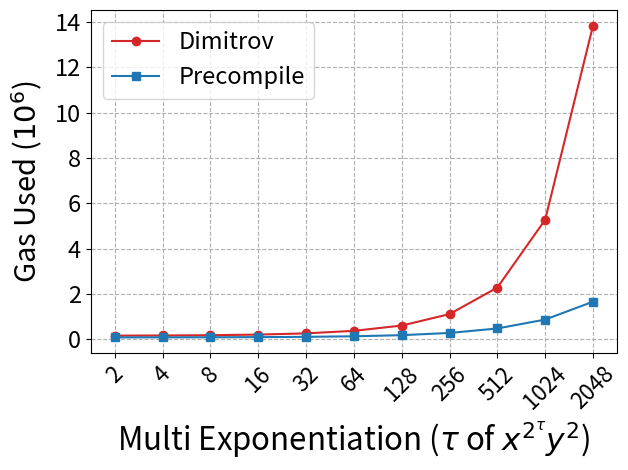

Python code for this plot:
# Copyright 2024 justin
# 
# Licensed under the Apache License, Version 2.0 (the "License");
# you may not use this file except in compliance with the License.
# You may obtain a copy of the License at
# 
#     http://www.apache.org/licenses/LICENSE-2.0
# 
# Unless required by applicable law or agreed to in writing, software
# distributed under the License is distributed on an "AS IS" BASIS,
# WITHOUT WARRANTIES OR CONDITIONS OF ANY KIND, either express or implied.
# See the License for the specific language governing permissions and
# limitations under the License.

# x^( 2^2 ) * y^(2^1)
# dimitrov estimateGasResult 167014n
# precompile estimateGasResult 90802n
# x^( 2^4 ) * y^(2^1)
# dimitrov estimateGasResult 173439n
# precompile estimateGasResult 92432n
# x^( 2^8 ) * y^(2^1)
# dimitrov estimateGasResult 186683n
# precompile estimateGasResult 95460n
# x^( 2^16 ) * y^(2^1)
# dimitrov estimateGasResult 213340n
# precompile estimateGasResult 101702n
# x^( 2^32 ) * y^(2^1)
# dimitrov estimateGasResult 267736n
# precompile estimateGasResult 113892n
# x^( 2^64 ) * y^(2^1)
# dimitrov estimateGasResult 378915n
# precompile estimateGasResult 138482n
# x^( 2^128 ) * y^(2^1)
# dimitrov estimateGasResult 611188n
# precompile estimateGasResult 187600n
# x^( 2^256 ) * y^(2^1)
# dimitrov estimateGasResult 1116865n
# precompile estimateGasResult 286065n
# x^( 2^512 ) * y^(2^1)
# dimitrov estimateGasResult 2288811n
# precompile estimateGasResult 482855n
# x^( 2^1024 ) * y^(2^1)
# dimitrov estimateGasResult 5278736n
# precompile estimateGasResult 876283n
# x^( 2^2048 ) * y^(2^1)
# dimitrov estimateGasResult 13842970n
# precompile estimateGasResult 1663999n

import matplotlib.pyplot as plt
import matplotlib.lines as mlines
import numpy as np
from matplotlib.ticker import FuncFormatter

# x = ["$x^{2^{32}}  y^{2}$", "$x^{2^{64}}  y^{2}$", "$x^{2^{128}}  y^{2}$", "$x^{2^{256}}  y^{2}$", "$x^{2^{512}}  y^{2}$", "$x^{2^{1024}}  y^{2}$", "$x^{2^{2048}}  y^{2}$"]
x = ['2', '4', '8', '16', '32', '64', '128', '256', '512', '1024', '2048']

dimitrov = [167014, 173439, 186683, 213340, 267736, 378915, 611188, 1116865, 2288811, 5278736, 13842970]
precompile = [90802, 92432, 95460, 101702, 113892, 138482, 187600, 286065, 482855, 876283, 1663999]

colors = ["tab:red", "tab:blue"]
markers = ['o', 's']

plt.plot(x, dimitrov, color=colors[0], marker=markers[0], label="Dimitrov")
plt.plot(x, precompile, color=colors[1], marker=markers[1], label="Precompile")

plt.legend(fontsize=17)
plt.xlabel('Multi Exponentiation ($\\tau$ of ${x^{2^\\tau}}{y^{2}}$)',  fontsize=22.5)
plt.ylabel('Gas Used ($10^6$)', labelpad= 7, fontsize=21)

# Turn off the offset text and add a custom text annotation
plt.xticks(fontsize=16, rotation = 45)
plt.yticks(fontsize=17)
plt.gca().yaxis.get_offset_text().set_visible(False)
# plt.text(0, 1.01, '$10^7$', transform=plt.gca().transAxes, va='bottom')
def custom_formatter(x, pos):
    return '{:.0f}'.format(x * 1e-6)
plt.gca().yaxis.set_major_formatter(FuncFormatter(custom_formatter))
# margin
plt.grid(True, linestyle="--")
# # Adjust the size of the figure
# fig_size = plt.gcf().get_size_inches() # Get current size
# fig_size[0] += 0.1 # Increase width by 1 inch (you can adjust this value as needed)
# plt.gcf().set_size_inches(fig_size) # Set new size
plt.tight_layout()
plt.savefig('3. modexp(Dimitrov)3072.png', dpi=500)
plt.show()